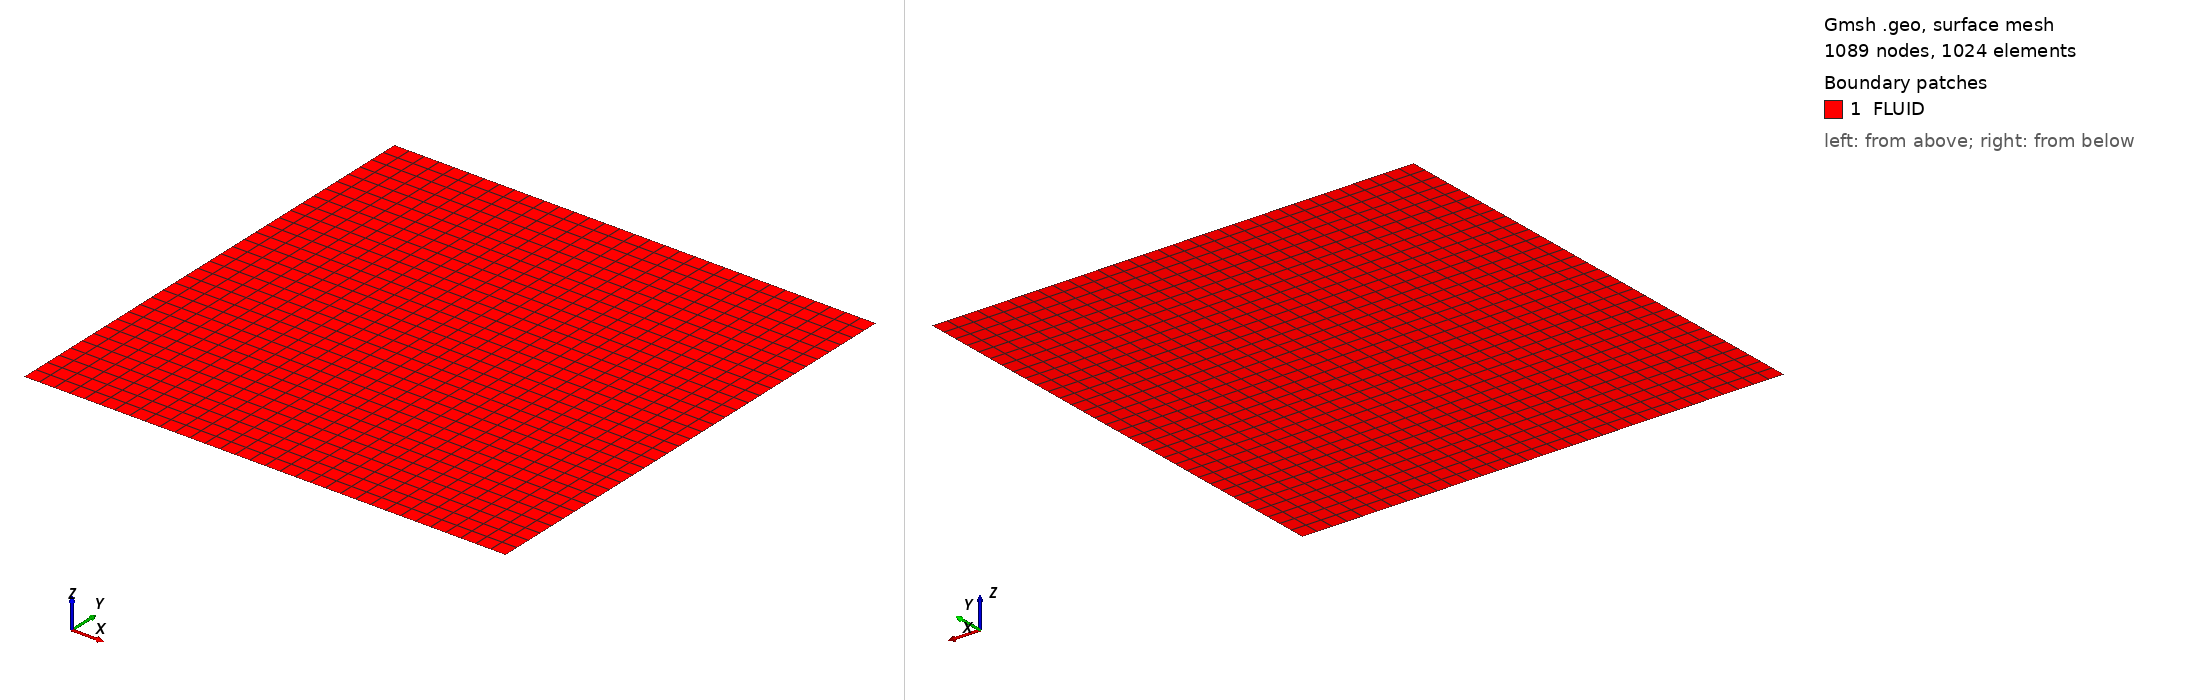

Gmsh geometry script, surface-meshed: 1089 nodes, 1024 surface elements. Boundary patches (legend numbers): 1 FLUID. Left view from above one corner, right view from below the opposite corner. Legend entries are the model's physical surfaces. The drawing asked Gmsh for element sizes between 1% and 20% of the model's largest extent; the script's own settings can give other sizes.

=== quadbox_outer.geo (drawn) ===
NX = 33;
NY = 33;

xmin = -5;
xmax = 5;
ymin = -5;
ymax = 5;

Point(1) = {xmin,ymin,0};
Point(2) = {xmax,ymin,0};
Point(3) = {xmax,ymax,0};
Point(4) = {xmin,ymax,0};

Line(1) = {1,2};
Line(2) = {2,3};
Line(3) = {3,4};
Line(4) = {4,1};

Transfinite Line{1,3} = NX;
Transfinite Line{2,4} = NY;

Line Loop(1) = {1,2,3,4};

Plane Surface(1) = {1};

Transfinite Surface{1};

Recombine Surface{1};

Physical Line("Left") = {4};
Physical Line("Right") = {2};
Physical Line("Top") = {3};
Physical Line("Bottom") = {1};
Physical Surface("FLUID") = {1};
